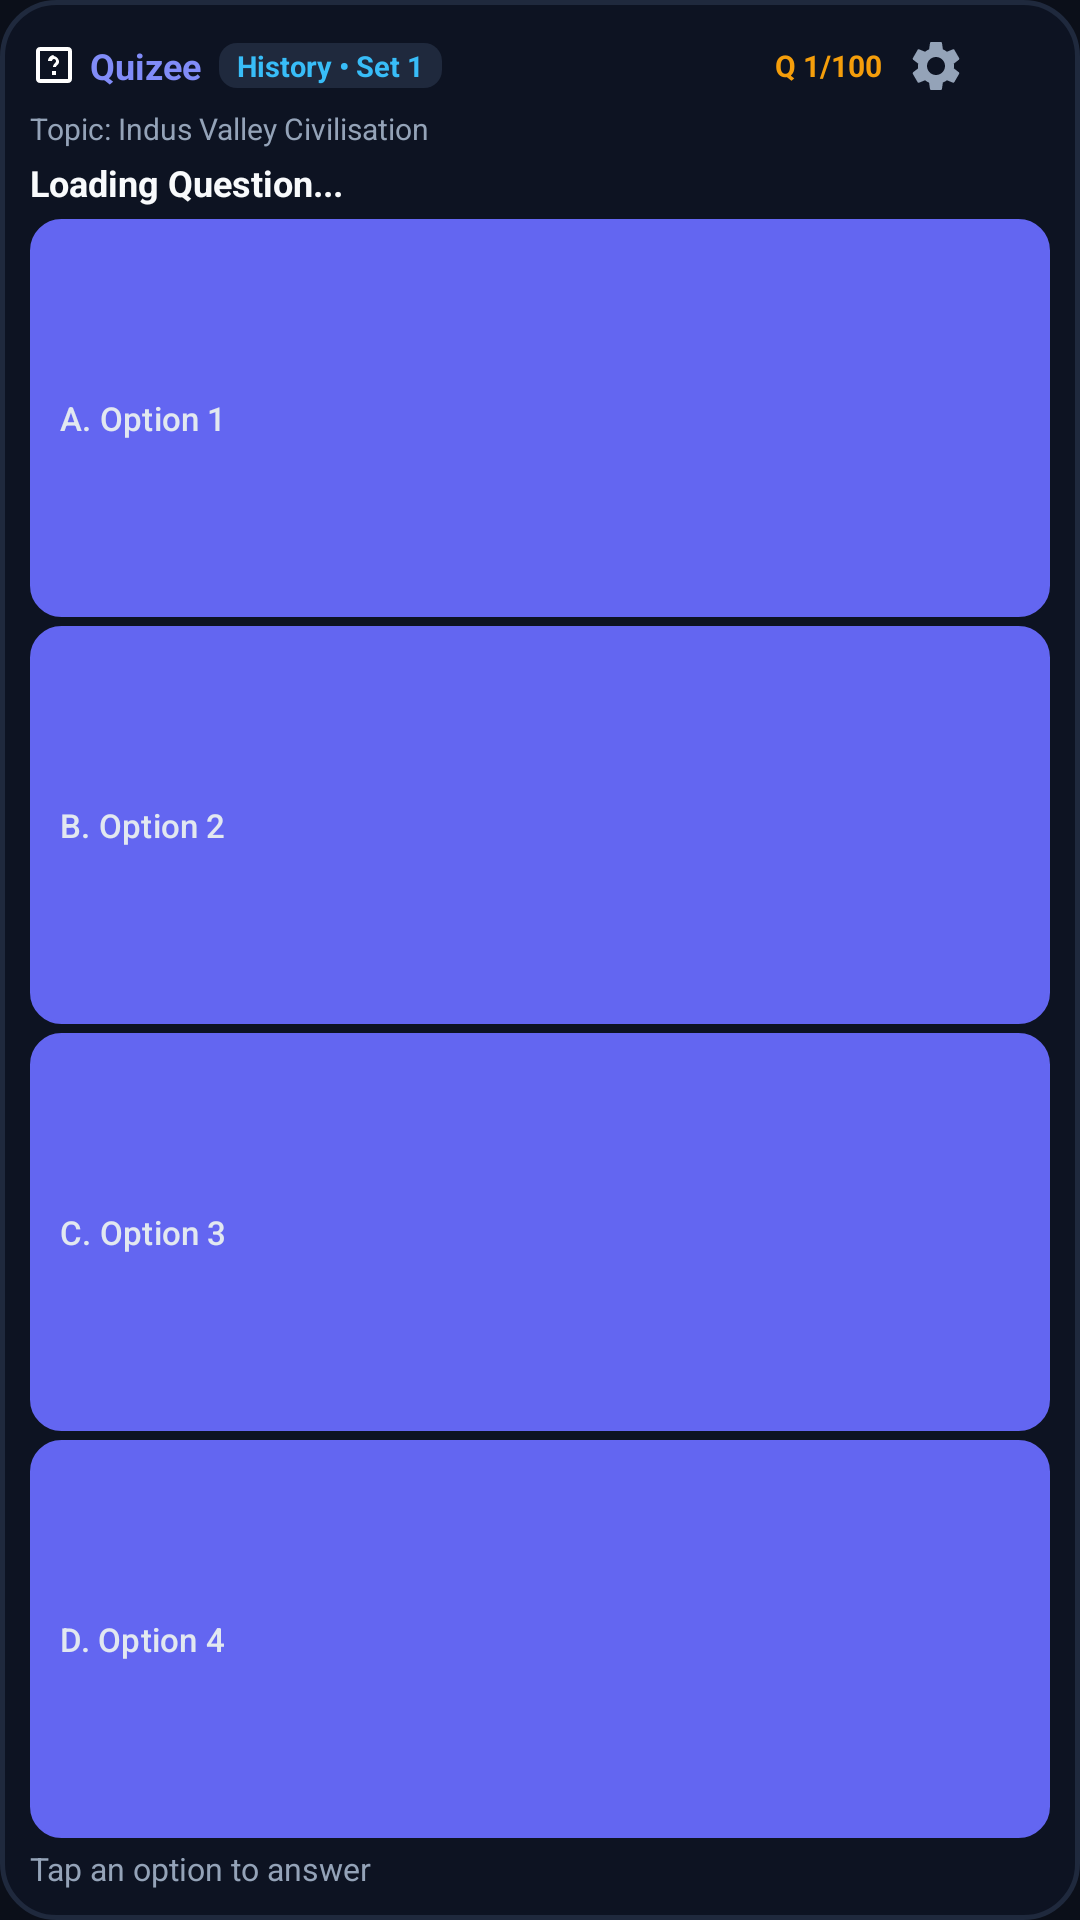

Here is an Android app screen rendered from its layout file. Give the layout XML and the strings, colors and styles it references.
<!-- AndroidManifest.xml: application theme Theme.QuizLock -->
<!-- res/layout/widget_custom_topic_layout.xml -->
<?xml version="1.0" encoding="utf-8"?>
<LinearLayout xmlns:android="http://schemas.android.com/apk/res/android"
    android:id="@+id/widget_root"
    android:layout_width="match_parent"
    android:layout_height="match_parent"
    android:background="@drawable/bg_widget_card"
    android:orientation="vertical"
    android:padding="10dp">

    
    <RelativeLayout
        android:layout_width="match_parent"
        android:layout_height="wrap_content"
        android:layout_marginBottom="2dp">

        <LinearLayout
            android:id="@+id/widget_header_right"
            android:layout_width="wrap_content"
            android:layout_height="wrap_content"
            android:layout_alignParentEnd="true"
            android:layout_centerVertical="true"
            android:gravity="center_vertical"
            android:orientation="horizontal">

            <TextView
                android:id="@+id/widget_tv_counter"
                android:layout_width="wrap_content"
                android:layout_height="wrap_content"
                android:layout_marginEnd="6dp"
                android:text="Q 1/100"
                android:textColor="#F59E0B"
                android:textSize="10sp"
                android:textStyle="bold" />

            <ImageButton
                android:id="@+id/widget_btn_config"
                android:layout_width="24dp"
                android:layout_height="24dp"
                android:layout_marginEnd="2dp"
                android:background="?android:attr/selectableItemBackground"
                android:contentDescription="Change Topic or Set"
                android:padding="2dp"
                android:scaleType="fitCenter"
                android:src="@drawable/ic_widget_settings" />

            <ImageButton
                android:id="@+id/widget_btn_refresh"
                android:layout_width="24dp"
                android:layout_height="24dp"
                android:background="?android:attr/selectableItemBackground"
                android:contentDescription="Next or Refresh Question"
                android:padding="2dp"
                android:scaleType="fitCenter"
                android:src="@drawable/ic_widget_refresh" />
        </LinearLayout>

        <LinearLayout
            android:id="@+id/widget_header_left"
            android:layout_width="match_parent"
            android:layout_height="wrap_content"
            android:layout_alignParentStart="true"
            android:layout_toStartOf="@+id/widget_header_right"
            android:layout_marginEnd="6dp"
            android:layout_centerVertical="true"
            android:gravity="center_vertical"
            android:orientation="horizontal">

            <ImageView
                android:id="@+id/widget_img_logo"
                android:layout_width="16dp"
                android:layout_height="16dp"
                android:layout_marginEnd="4dp"
                android:src="@drawable/ic_quiz" />

            <TextView
                android:id="@+id/widget_tv_title"
                android:layout_width="wrap_content"
                android:layout_height="wrap_content"
                android:text="Quizee"
                android:textColor="#818CF8"
                android:textSize="12sp"
                android:textStyle="bold" />

            <TextView
                android:id="@+id/widget_tv_badge"
                android:layout_width="wrap_content"
                android:layout_height="wrap_content"
                android:layout_marginStart="6dp"
                android:background="@drawable/bg_widget_badge"
                android:ellipsize="end"
                android:maxLines="1"
                android:paddingHorizontal="6dp"
                android:paddingVertical="1dp"
                android:text="History • Set 1"
                android:textColor="#38BDF8"
                android:textSize="9.5sp"
                android:textStyle="bold" />
        </LinearLayout>
    </RelativeLayout>

    
    <TextView
        android:id="@+id/widget_tv_topic"
        android:layout_width="match_parent"
        android:layout_height="wrap_content"
        android:layout_marginBottom="3dp"
        android:ellipsize="end"
        android:maxLines="1"
        android:text="Topic: Indus Valley Civilisation"
        android:textColor="#94A3B8"
        android:textSize="10sp" />

    
    <TextView
        android:id="@+id/widget_tv_question"
        android:layout_width="match_parent"
        android:layout_height="wrap_content"
        android:layout_marginBottom="4dp"
        android:ellipsize="end"
        android:lineSpacingExtra="1.5dp"
        android:maxLines="3"
        android:text="Loading Question..."
        android:textColor="#F8FAFC"
        android:textSize="12sp"
        android:textStyle="bold" />

    
    <LinearLayout
        android:layout_width="match_parent"
        android:layout_height="0dp"
        android:layout_weight="1"
        android:orientation="vertical">

        <Button
            android:id="@+id/widget_btn_opt1"
            android:layout_width="match_parent"
            android:layout_height="0dp"
            android:layout_weight="1"
            android:layout_marginBottom="3dp"
            android:background="@drawable/bg_widget_option_default"
            android:ellipsize="end"
            android:gravity="start|center_vertical"
            android:maxLines="2"
            android:paddingHorizontal="10dp"
            android:paddingVertical="0dp"
            android:text="A. Option 1"
            android:textAllCaps="false"
            android:textColor="#E2E8F0"
            android:textSize="11sp" />

        <Button
            android:id="@+id/widget_btn_opt2"
            android:layout_width="match_parent"
            android:layout_height="0dp"
            android:layout_weight="1"
            android:layout_marginBottom="3dp"
            android:background="@drawable/bg_widget_option_default"
            android:ellipsize="end"
            android:gravity="start|center_vertical"
            android:maxLines="2"
            android:paddingHorizontal="10dp"
            android:paddingVertical="0dp"
            android:text="B. Option 2"
            android:textAllCaps="false"
            android:textColor="#E2E8F0"
            android:textSize="11sp" />

        <Button
            android:id="@+id/widget_btn_opt3"
            android:layout_width="match_parent"
            android:layout_height="0dp"
            android:layout_weight="1"
            android:layout_marginBottom="3dp"
            android:background="@drawable/bg_widget_option_default"
            android:ellipsize="end"
            android:gravity="start|center_vertical"
            android:maxLines="2"
            android:paddingHorizontal="10dp"
            android:paddingVertical="0dp"
            android:text="C. Option 3"
            android:textAllCaps="false"
            android:textColor="#E2E8F0"
            android:textSize="11sp" />

        <Button
            android:id="@+id/widget_btn_opt4"
            android:layout_width="match_parent"
            android:layout_height="0dp"
            android:layout_weight="1"
            android:background="@drawable/bg_widget_option_default"
            android:ellipsize="end"
            android:gravity="start|center_vertical"
            android:maxLines="2"
            android:paddingHorizontal="10dp"
            android:paddingVertical="0dp"
            android:text="D. Option 4"
            android:textAllCaps="false"
            android:textColor="#E2E8F0"
            android:textSize="11sp" />
    </LinearLayout>

    
    <RelativeLayout
        android:layout_width="match_parent"
        android:layout_height="wrap_content"
        android:layout_marginTop="3dp">

        <TextView
            android:id="@+id/widget_tv_feedback"
            android:layout_width="wrap_content"
            android:layout_height="wrap_content"
            android:layout_alignParentStart="true"
            android:layout_centerVertical="true"
            android:layout_toStartOf="@+id/widget_btn_next"
            android:ellipsize="end"
            android:maxLines="1"
            android:text="Tap an option to answer"
            android:textColor="#94A3B8"
            android:textSize="10.5sp" />

        <Button
            android:id="@+id/widget_btn_next"
            android:layout_width="wrap_content"
            android:layout_height="26dp"
            android:layout_alignParentEnd="true"
            android:layout_centerVertical="true"
            android:background="@drawable/bg_widget_btn_next"
            android:minWidth="65dp"
            android:paddingHorizontal="8dp"
            android:text="Next ➔"
            android:textAllCaps="false"
            android:textColor="#FFFFFF"
            android:textSize="10.5sp"
            android:textStyle="bold"
            android:visibility="gone" />
    </RelativeLayout>
</LinearLayout>
<!-- resources referenced by this layout -->
<resources>
  <!-- drawable bg_widget_badge (drawable) -->
  <?xml version="1.0" encoding="utf-8"?>
  <shape xmlns:android="http://schemas.android.com/apk/res/android"
      android:shape="rectangle">
      <corners android:radius="6dp" />
      <solid android:color="#1F293D" />
  </shape>
  <!-- drawable bg_widget_card (drawable) -->
  <?xml version="1.0" encoding="utf-8"?>
  <shape xmlns:android="http://schemas.android.com/apk/res/android"
      android:shape="rectangle">
      <corners android:radius="18dp" />
      <solid android:color="#0D1322" />
      <stroke
          android:width="1.5dp"
          android:color="#1F293D" />
  </shape>
  <!-- drawable bg_widget_option_default (drawable) -->
  <?xml version="1.0" encoding="utf-8"?>
  <shape xmlns:android="http://schemas.android.com/apk/res/android"
      android:shape="rectangle">
      <corners android:radius="10dp" />
      <solid android:color="#161F30" />
      <stroke
          android:width="1dp"
          android:color="#26354D" />
  </shape>
  <!-- drawable ic_quiz (drawable) -->
  <vector xmlns:android="http://schemas.android.com/apk/res/android"
      android:width="24dp"
      android:height="24dp"
      android:viewportWidth="24"
      android:viewportHeight="24">
    <path
        android:fillColor="#FFFFFFFF"
        android:pathData="M19,3H5C3.9,3 3,3.9 3,5v14c0,1.1 0.9,2 2,2h14c1.1,0 2,-0.9 2,-2V5C21,3.9 20.1,3 19,3zM19,19H5V5h14V19zM11,15h2v2h-2V15zM12,7c-1.66,0 -3,1.34 -3,3h2c0,-0.55 0.45,-1 1,-1s1,0.45 1,1c0,1 -1.5,1.5 -1.5,3h1.5c0,-0.75 1.5,-1.25 1.5,-2.5 0,-1.66 -1.34,-3 -3,-3z"/>
  </vector>
  <style name="Theme.QuizLock" parent="Theme.Material3.DayNight.NoActionBar">
          <item name="colorPrimary">@color/primary</item>
          <item name="colorPrimaryDark">@color/primary_dark</item>
          <item name="colorAccent">@color/accent</item>
          <item name="colorSurface">@color/card_dark</item>
          <item name="colorOnSurface">@color/text_primary</item>
          <item name="colorSurfaceVariant">@color/card_dark_elevated</item>
          <item name="colorOnSurfaceVariant">@color/text_secondary</item>
          <item name="android:windowBackground">@color/bg_dark</item>
          <item name="android:colorBackground">@color/bg_dark</item>
          <item name="android:statusBarColor">@color/bg_dark</item>
          <item name="android:navigationBarColor">@color/bg_dark</item>
          <item name="android:windowLightStatusBar">false</item>
          <item name="android:windowLightNavigationBar">false</item>
      </style>
  <color name="primary">#6366F1</color>
  <color name="primary_dark">#4F46E5</color>
  <color name="accent">#6366F1</color>
  <color name="card_dark">#151D2C</color>
  <color name="text_primary">#F8FAFC</color>
  <color name="card_dark_elevated">#1C2638</color>
  <color name="text_secondary">#94A3B8</color>
  <color name="bg_dark">#0B0F19</color>
</resources>
